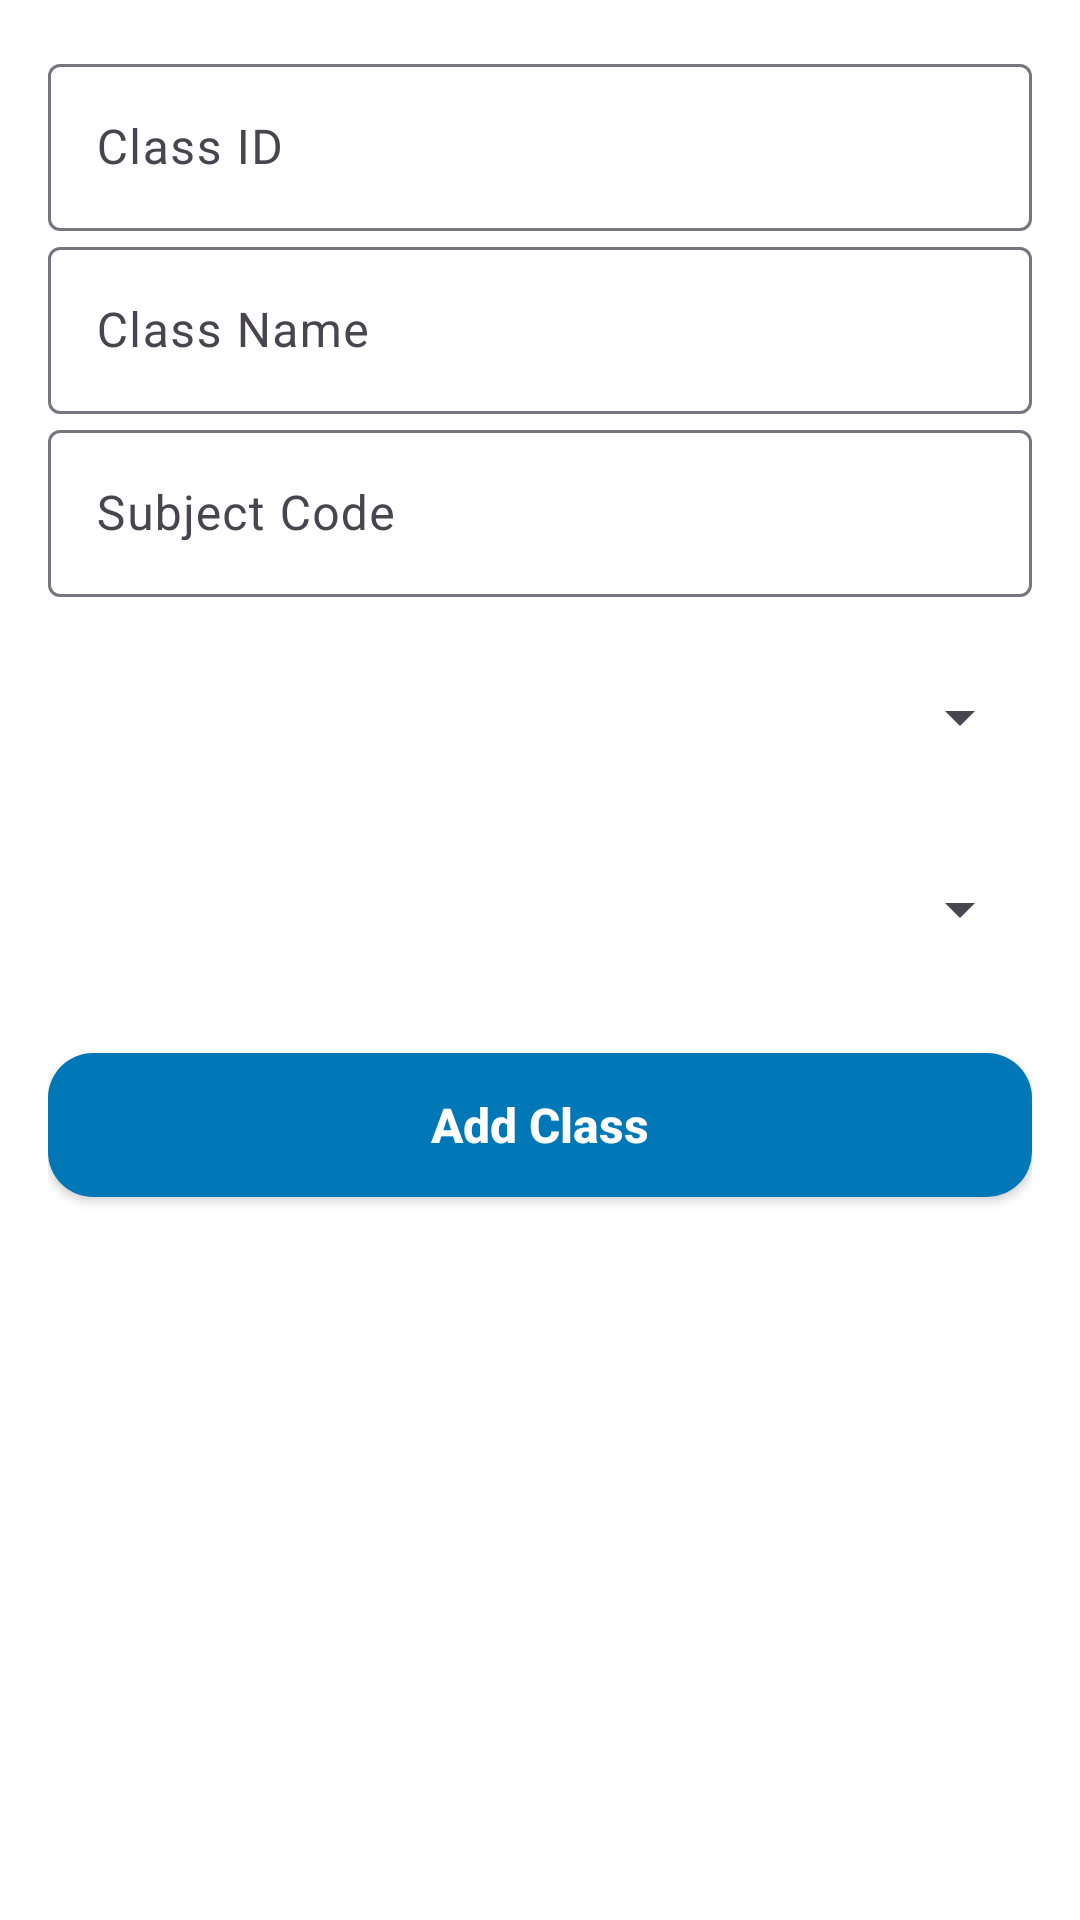

Produce the Android XML layout that renders to this screen, including the resource entries it uses.
<!-- AndroidManifest.xml: application theme Theme.ClassRecord -->
<!-- res/layout/dialog_add_class.xml -->
<?xml version="1.0" encoding="utf-8"?>
<androidx.constraintlayout.widget.ConstraintLayout xmlns:android="http://schemas.android.com/apk/res/android"
    android:layout_width="match_parent"
    android:layout_height="match_parent"
    xmlns:app="http://schemas.android.com/apk/res-auto"
    android:padding="16dp"
    android:background="@color/white">

    <com.google.android.material.textfield.TextInputLayout
        android:id="@+id/classIdInput"
        android:layout_width="match_parent"
        android:layout_height="wrap_content"
        android:hint="Class ID"
        app:hintTextColor="@color/black"
        app:layout_constraintTop_toTopOf="parent"
        app:layout_constraintStart_toStartOf="parent"
        app:layout_constraintEnd_toEndOf="parent">

        <com.google.android.material.textfield.TextInputEditText
            android:id="@+id/classId"
            android:layout_width="match_parent"
            android:layout_height="wrap_content"
            android:inputType="text"
            android:textColorHint="#C0000000"
            android:textColor="@color/black"/>
    </com.google.android.material.textfield.TextInputLayout>

    <com.google.android.material.textfield.TextInputLayout
        android:id="@+id/classNameInput"
        android:layout_width="match_parent"
        android:layout_height="wrap_content"
        android:hint="Class Name"
        app:hintTextColor="@color/black"
        app:layout_constraintTop_toBottomOf="@id/classIdInput"
        app:layout_constraintStart_toStartOf="parent"
        app:layout_constraintEnd_toEndOf="parent">

        <com.google.android.material.textfield.TextInputEditText
            android:id="@+id/className"
            android:layout_width="match_parent"
            android:layout_height="wrap_content"
            android:inputType="text"
            android:textColorHint="#C0000000"
            android:textColor="@color/black"/>
    </com.google.android.material.textfield.TextInputLayout>

    <com.google.android.material.textfield.TextInputLayout
        android:id="@+id/subjectCodeInput"
        android:layout_width="match_parent"
        android:layout_height="wrap_content"
        android:hint="Subject Code"
        app:hintTextColor="@color/black"
        app:layout_constraintTop_toBottomOf="@+id/classNameInput"
        app:layout_constraintStart_toStartOf="parent"
        app:layout_constraintEnd_toEndOf="parent">

        <com.google.android.material.textfield.TextInputEditText
            android:id="@+id/subjectCode"
            android:layout_width="match_parent"
            android:layout_height="wrap_content"
            android:inputType="text"
            android:textColorHint="#C0000000"
            android:textColor="@color/black"/>
    </com.google.android.material.textfield.TextInputLayout>

    <Spinner
        android:id="@+id/classDaySpinner"
        android:layout_width="match_parent"
        android:layout_height="48dp"
        android:layout_marginTop="16dp"
        android:layout_marginBottom="16dp"
        android:hint="Day"
        android:textColorHint="#C0000000"
        app:layout_constraintTop_toBottomOf="@+id/subjectCodeInput"
        app:layout_constraintStart_toStartOf="parent"
        app:layout_constraintEnd_toEndOf="parent"/>


    <Spinner
        android:id="@+id/classTimeSpinner"
        android:layout_width="match_parent"
        android:layout_height="48dp"
        android:layout_marginTop="16dp"
        android:layout_marginBottom="16dp"
        android:hint="Time"
        android:textColorHint="#C0000000"
        app:layout_constraintTop_toBottomOf="@+id/classDaySpinner"
        app:layout_constraintStart_toStartOf="parent"
        app:layout_constraintEnd_toEndOf="parent"/>

    <androidx.appcompat.widget.AppCompatButton
        android:id="@+id/addClassSaveButton"
        android:layout_width="match_parent"
        android:layout_height="wrap_content"
        android:text="Add Class"
        android:textColor="@color/white"
        android:inputType="text"
        android:textSize="16sp"
        android:textStyle="bold"
        android:background="@drawable/layout"
        android:backgroundTint="@color/blue3"
        app:layout_constraintTop_toBottomOf="@id/classTimeSpinner"
        app:layout_constraintStart_toStartOf="parent"
        app:layout_constraintEnd_toEndOf="parent"
        android:layout_marginTop="24dp"/>

</androidx.constraintlayout.widget.ConstraintLayout>
<!-- resources referenced by this layout -->
<resources>
  <color name="black">#FF000000</color>
  <color name="blue3">#0077B6</color>
  <color name="white">#FFFFFFFF</color>
  <!-- drawable layout (drawable) -->
  <?xml version="1.0" encoding="utf-8"?>
  <shape xmlns:android="http://schemas.android.com/apk/res/android"
      android:shape="rectangle">
  
      <solid android:color="@color/blue2" />
  
      <corners android:radius="15dp" />
  </shape>
  <style name="Theme.ClassRecord" parent="Base.Theme.ClassRecord" />
  <color name="blue2">#023E8A</color>
  <style name="Base.Theme.ClassRecord" parent="Theme.Material3.DayNight.NoActionBar">
          
          
      </style>
</resources>
